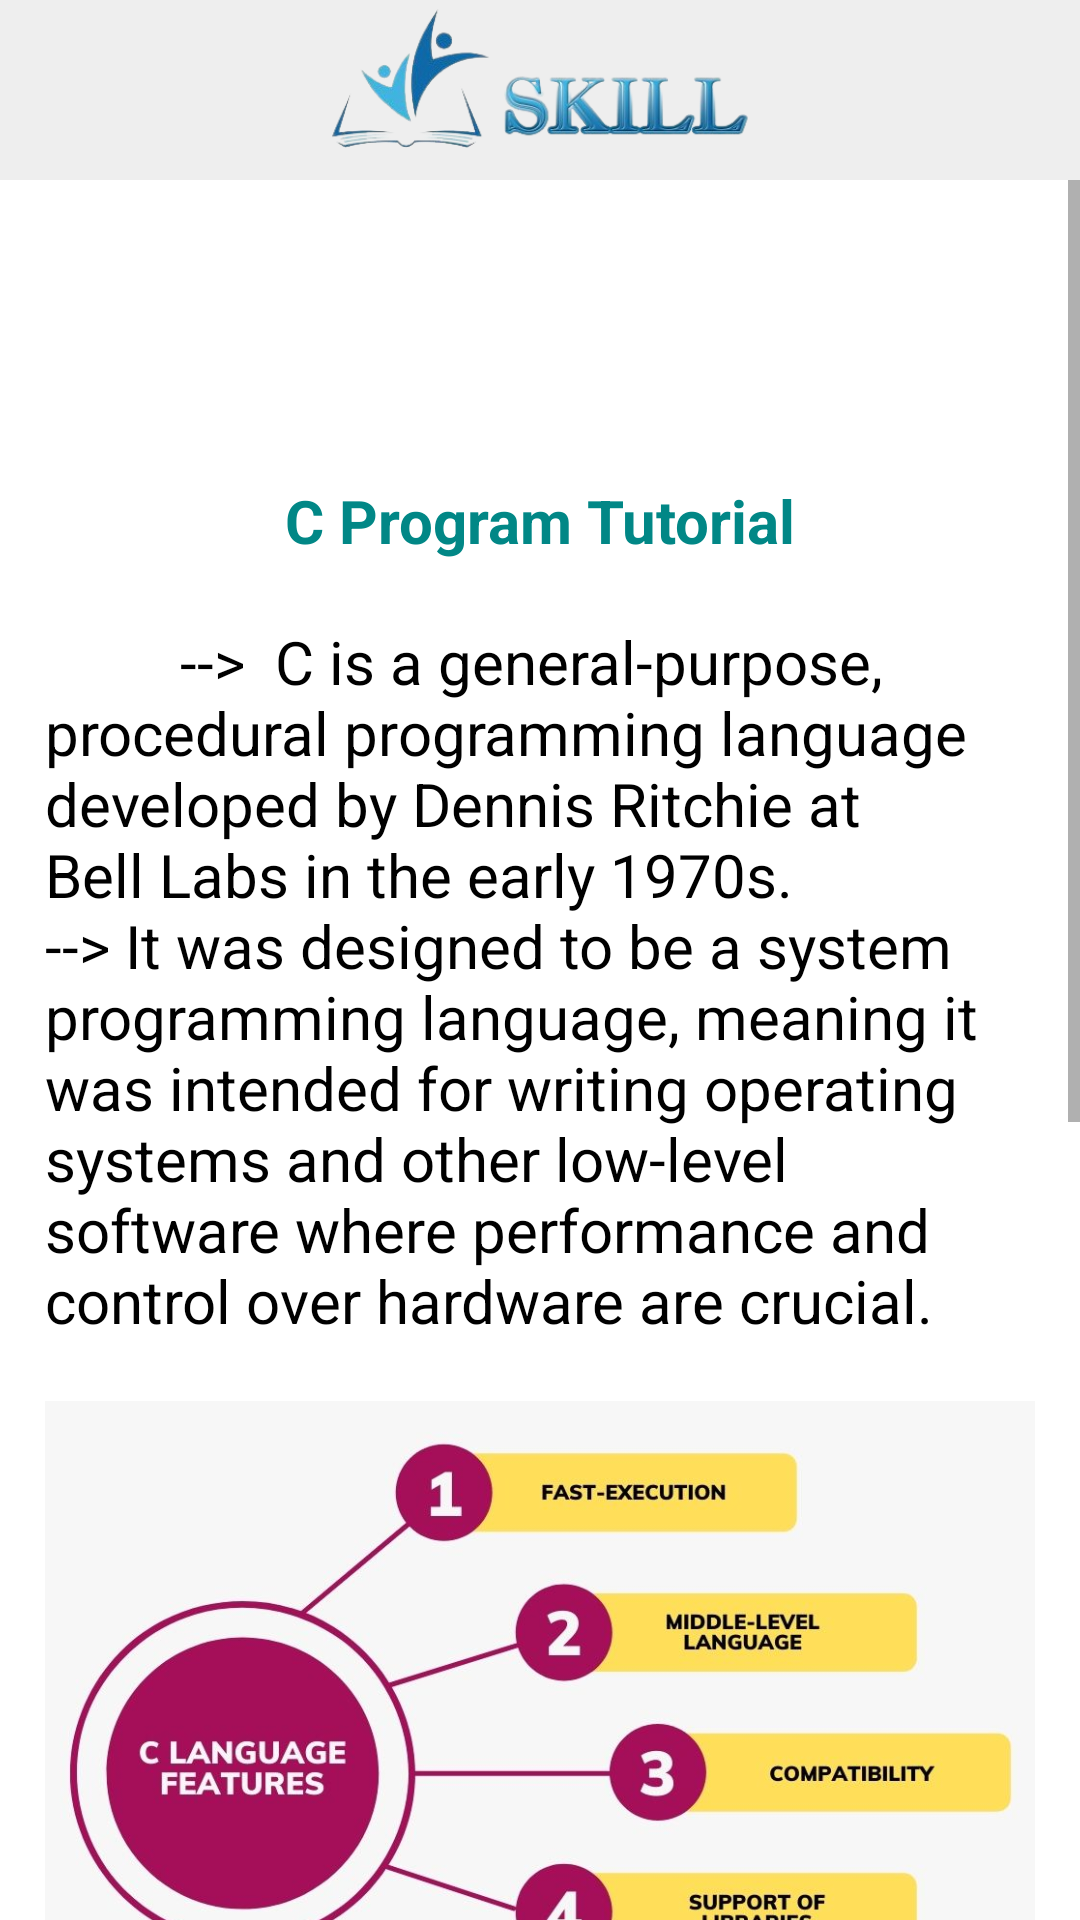

Produce the Android XML layout that renders to this screen, including the resource entries it uses.
<!-- AndroidManifest.xml: application theme Theme.SignupLoginRealtime -->
<!-- res/layout/activity_ctutorial.xml -->
<?xml version="1.0" encoding="utf-8"?>
<LinearLayout xmlns:android="http://schemas.android.com/apk/res/android"
    xmlns:tools="http://schemas.android.com/tools"
    android:layout_width="match_parent"
    android:layout_height="match_parent"
    android:orientation="vertical">


    <androidx.appcompat.widget.Toolbar
        android:id="@+id/toolBar"
        android:layout_width="match_parent"
        android:layout_height="60dp"
        android:paddingBottom="10dp"
        android:background="#75D9D9D9"
       >

        <ImageView
            android:id="@+id/menu"
            android:layout_width="150dp"
            android:layout_height="50dp"
            android:layout_gravity="center"
            android:src="@drawable/log2"
            />

    </androidx.appcompat.widget.Toolbar>


    <ScrollView
        android:layout_width="match_parent"
        android:layout_height="wrap_content"
        android:scrollbars="vertical">

        <LinearLayout
            android:layout_width="match_parent"
            android:layout_height="match_parent"

            android:orientation="vertical">

            
            
            <TextView
                android:id="@+id/m3"
                android:layout_width="match_parent"
                android:layout_height="wrap_content"
                android:layout_marginLeft="15dp"
                android:layout_marginTop="100dp"
                android:layout_marginRight="15dp"
                android:text="C Program Tutorial"
                android:textAlignment="center"
                android:textColor="@color/teal"
                android:textSize="20sp"
                android:textStyle="bold" />

            <TextView
                android:id="@+id/m1"
                android:layout_width="match_parent"
                android:layout_height="match_parent"
                android:layout_marginLeft="15dp"
                android:layout_marginTop="20dp"
                android:layout_marginRight="15dp"
                android:text="         -->  C is a general-purpose, procedural programming language developed by Dennis Ritchie at Bell Labs in the early 1970s.

                                                         --> It was designed to be a system programming language, meaning it was intended for writing operating systems and other low-level software where performance and control over hardware are crucial."
                android:textColor="@color/black"
                android:textSize="20sp"
                tools:ignore="HardcodedText" />

            
            <ImageView
                android:id="@+id/imageView1"
                android:layout_width="match_parent"
                android:layout_height="wrap_content"
                android:layout_marginLeft="15dp"
                android:layout_marginTop="20dp"
                android:layout_marginRight="15dp"
                android:adjustViewBounds="true"
                android:scaleType="centerCrop"
                android:src="@drawable/ct1" />

            

            
            <TextView
                android:id="@+id/m2"
                android:layout_width="match_parent"
                android:layout_height="match_parent"
                android:layout_marginLeft="15dp"
                android:layout_marginTop="20dp"
                android:layout_marginRight="15dp"
                android:text="
 --> Here's a list of concepts in C programming:

Variables and Data Types
Operators
Control Structures
Conditional statements (if, else if, else)
Looping statements (for, while, do-while)
Switch-case statements
Functions
Arrays
Pointers
Strings
Structures and Unions
File Handling
Dynamic Memory Allocation"
                android:textColor="@color/black"
                android:textSize="20sp" />
            <ImageView
                android:id="@+id/imageView2"
                android:layout_width="match_parent"
                android:layout_height="wrap_content"
                android:layout_marginLeft="15dp"
                android:layout_marginTop="8dp"
                android:layout_marginRight="15dp"
                android:adjustViewBounds="true"
                android:scaleType="centerCrop"
                android:src="@drawable/ct2" />
        </LinearLayout>
    </ScrollView>
</LinearLayout>
<!-- resources referenced by this layout -->
<resources>
  <color name="black">#FF000000</color>
  <color name="teal">#FF018786</color>
  <!-- drawable ct1: jpg bitmap (drawable, 69377 bytes) -->
  <!-- drawable ct2: jpg bitmap (drawable, 54059 bytes) -->
  <!-- drawable log2: png bitmap (drawable, 47886 bytes) -->
  <style name="Theme.SignupLoginRealtime" parent="Theme.MaterialComponents.DayNight.NoActionBar">
          
          <item name="colorPrimary">@color/red</item>
          <item name="colorPrimaryVariant">@color/teal</item>
          <item name="colorOnPrimary">@color/white</item>
          
          <item name="colorSecondary">@color/teal_200</item>
          <item name="colorSecondaryVariant">@color/teal_700</item>
          <item name="colorOnSecondary">@color/black</item>
          
          <item name="android:statusBarColor">?attr/colorPrimaryVariant</item>
          
      </style>
  <color name="red">#F30808</color>
  <color name="white">#FFFFFFFF</color>
  <color name="teal_200">#FF03DAC5</color>
  <color name="teal_700">#FF018786</color>
</resources>
